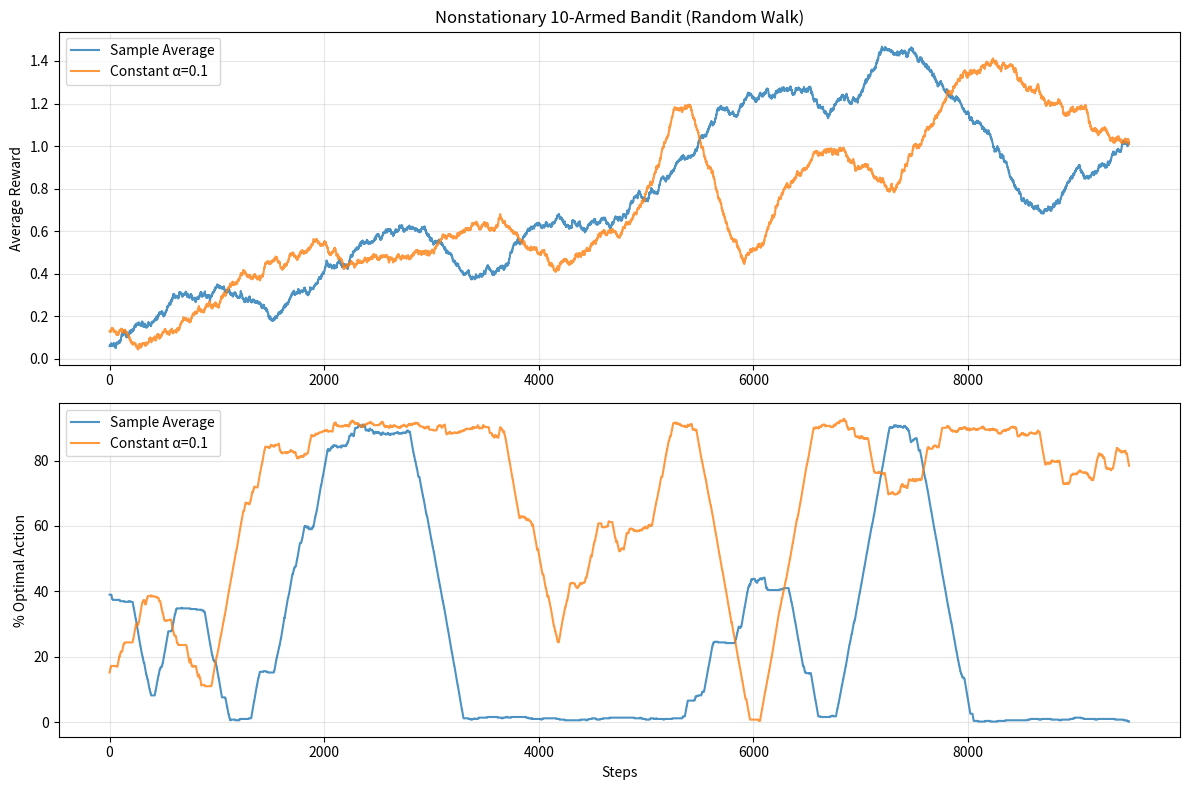

Generate this figure with matplotlib:
import numpy as np
import matplotlib.pyplot as plt

class NonStationaryBandit:
    def __init__(self, k=10, walk_std=0.01):
        self.k = k
        self.walk_std = walk_std
        # Initialize true values
        self.q_true = np.zeros(k)
        
    def step(self):
        """Take a random walk step for all action values"""
        self.q_true += np.random.normal(0, self.walk_std, self.k)
        
    def get_reward(self, action):
        """Get reward for action (true value + noise)"""
        return np.random.normal(self.q_true[action], 1.0)

class BanditAgent:
    def __init__(self, k=10, epsilon=0.1, alpha=None):
        self.k = k
        self.epsilon = epsilon
        self.alpha = alpha  # If None, use sample average
        
        self.Q = np.zeros(k)
        self.N = np.zeros(k)
        
    def select_action(self):
        if np.random.random() < self.epsilon:
            return np.random.randint(self.k)
        else:
            return np.argmax(self.Q)
    
    def update(self, action, reward):
        self.N[action] += 1
        if self.alpha is None:
            # Sample average
            step_size = 1.0 / self.N[action]
        else:
            # Constant step size
            step_size = self.alpha
            
        self.Q[action] += step_size * (reward - self.Q[action])

def run_nonstationary_experiment(steps=10000):
    """Compare sample-average vs constant step-size on nonstationary bandit"""
    
    # Create two bandits (same random walk)
    np.random.seed(42)  # For reproducibility
    bandit1 = NonStationaryBandit(k=10, walk_std=0.01)
    bandit2 = NonStationaryBandit(k=10, walk_std=0.01)
    
    # Create agents
    agent_sample = BanditAgent(k=10, epsilon=0.1, alpha=None)      # Sample average
    agent_constant = BanditAgent(k=10, epsilon=0.1, alpha=0.1)     # Constant α=0.1
    
    # Tracking
    rewards_sample = []
    rewards_constant = []
    optimal_sample = []
    optimal_constant = []
    
    for t in range(steps):
        # Update environment (random walk)
        bandit1.step()
        bandit2.step()
        
        # Agent 1: Sample average
        action1 = agent_sample.select_action()
        reward1 = bandit1.get_reward(action1)
        agent_sample.update(action1, reward1)
        rewards_sample.append(reward1)
        optimal_sample.append(action1 == np.argmax(bandit1.q_true))
        
        # Agent 2: Constant step-size
        action2 = agent_constant.select_action()
        reward2 = bandit2.get_reward(action2)
        agent_constant.update(action2, reward2)
        rewards_constant.append(reward2)
        optimal_constant.append(action2 == np.argmax(bandit2.q_true))
    
    return (rewards_sample, rewards_constant, 
            optimal_sample, optimal_constant)

def plot_results(rewards_sample, rewards_constant, optimal_sample, optimal_constant):
    """Plot comparison results"""
    window = 500  # Moving average window
    
    fig, (ax1, ax2) = plt.subplots(2, 1, figsize=(12, 8))
    
    # Average reward
    avg_reward_sample = np.convolve(rewards_sample, np.ones(window)/window, mode='valid')
    avg_reward_constant = np.convolve(rewards_constant, np.ones(window)/window, mode='valid')
    
    steps = np.arange(len(avg_reward_sample))
    ax1.plot(steps, avg_reward_sample, label='Sample Average', alpha=0.8)
    ax1.plot(steps, avg_reward_constant, label='Constant α=0.1', alpha=0.8)
    ax1.set_ylabel('Average Reward')
    ax1.set_title('Nonstationary 10-Armed Bandit (Random Walk)')
    ax1.legend()
    ax1.grid(True, alpha=0.3)
    
    # Optimal action percentage
    optimal_pct_sample = np.convolve(optimal_sample, np.ones(window)/window, mode='valid') * 100
    optimal_pct_constant = np.convolve(optimal_constant, np.ones(window)/window, mode='valid') * 100
    
    ax2.plot(steps, optimal_pct_sample, label='Sample Average', alpha=0.8)
    ax2.plot(steps, optimal_pct_constant, label='Constant α=0.1', alpha=0.8)
    ax2.set_ylabel('% Optimal Action')
    ax2.set_xlabel('Steps')
    ax2.legend()
    ax2.grid(True, alpha=0.3)
    
    plt.tight_layout()
    plt.show()
    
    # Print final performance
    print(f"Final 1000 steps average reward:")
    print(f"  Sample Average: {np.mean(rewards_sample[-1000:]):.3f}")
    print(f"  Constant α=0.1: {np.mean(rewards_constant[-1000:]):.3f}")
    print(f"Final 1000 steps optimal action %:")
    print(f"  Sample Average: {np.mean(optimal_sample[-1000:])*100:.1f}%")
    print(f"  Constant α=0.1: {np.mean(optimal_constant[-1000:])*100:.1f}%")

# Run the experiment
if __name__ == "__main__":
    print("Running nonstationary bandit experiment...")
    print("This demonstrates why constant step-size outperforms sample-average")
    print("when the environment changes over time.\n")
    
    results = run_nonstationary_experiment(steps=10000)
    plot_results(*results)